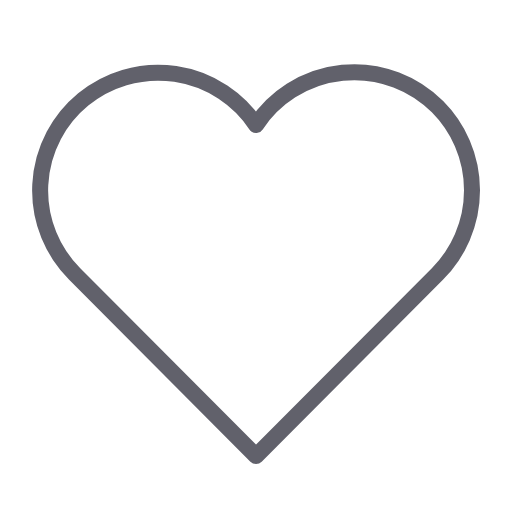
t = 0.00 s
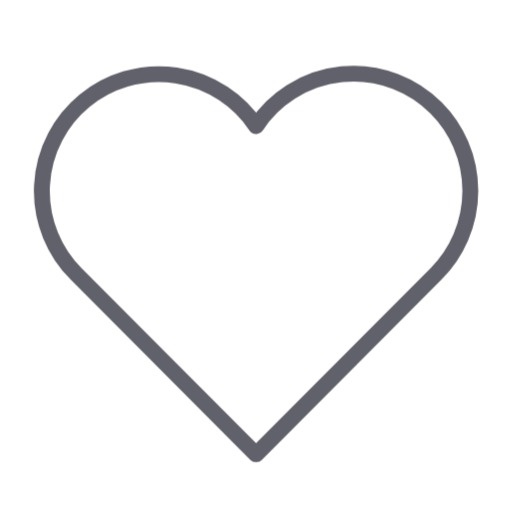
t = 0.32 s
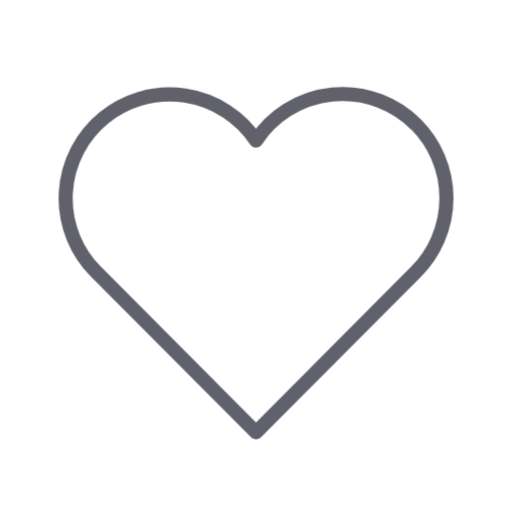
t = 0.59 s
t = 0.99 s: frame unchanged from t = 0.00 s, image omitted
t = 1.26 s: frame unchanged from t = 0.00 s, image omitted
t = 1.53 s: frame unchanged from t = 0.00 s, image omitted

The animated SVG that drew these frames (rendered in a browser with its animation timeline set to each time). Animation: 1 CSS @keyframes rule; one cycle of 1.80 s, repeats indefinitely.

<svg xmlns="http://www.w3.org/2000/svg" height="64" width="64" viewBox="0 0 64 64"><title>heart anim 2</title><g stroke-linecap="round" fill="#61616b" stroke-linejoin="round" class="nc-icon-wrapper"><g class="nc-loop-heart-64-icon-o"><path d="M54.687,13.339a14.707,14.707,0,0,0-22.682,2.285A14.74,14.74,0,1,0,9.324,34.237L32.005,57,54.687,34.237a14.815,14.815,0,0,0,0-20.9Z" fill="none" stroke="#61616b" stroke-width="2"></path></g><style data-cap="butt">.nc-loop-heart-64-icon-o{--animation-duration:1.8s}.nc-loop-heart-64-icon-o *{transform-origin:50% 50%;animation:nc-loop-heart-anim var(--animation-duration) infinite}@keyframes nc-loop-heart-anim{0%,100%,20%,40%{transform:scaleY(1)}10%,30%{transform:scale(.8)}}</style></g></svg>
